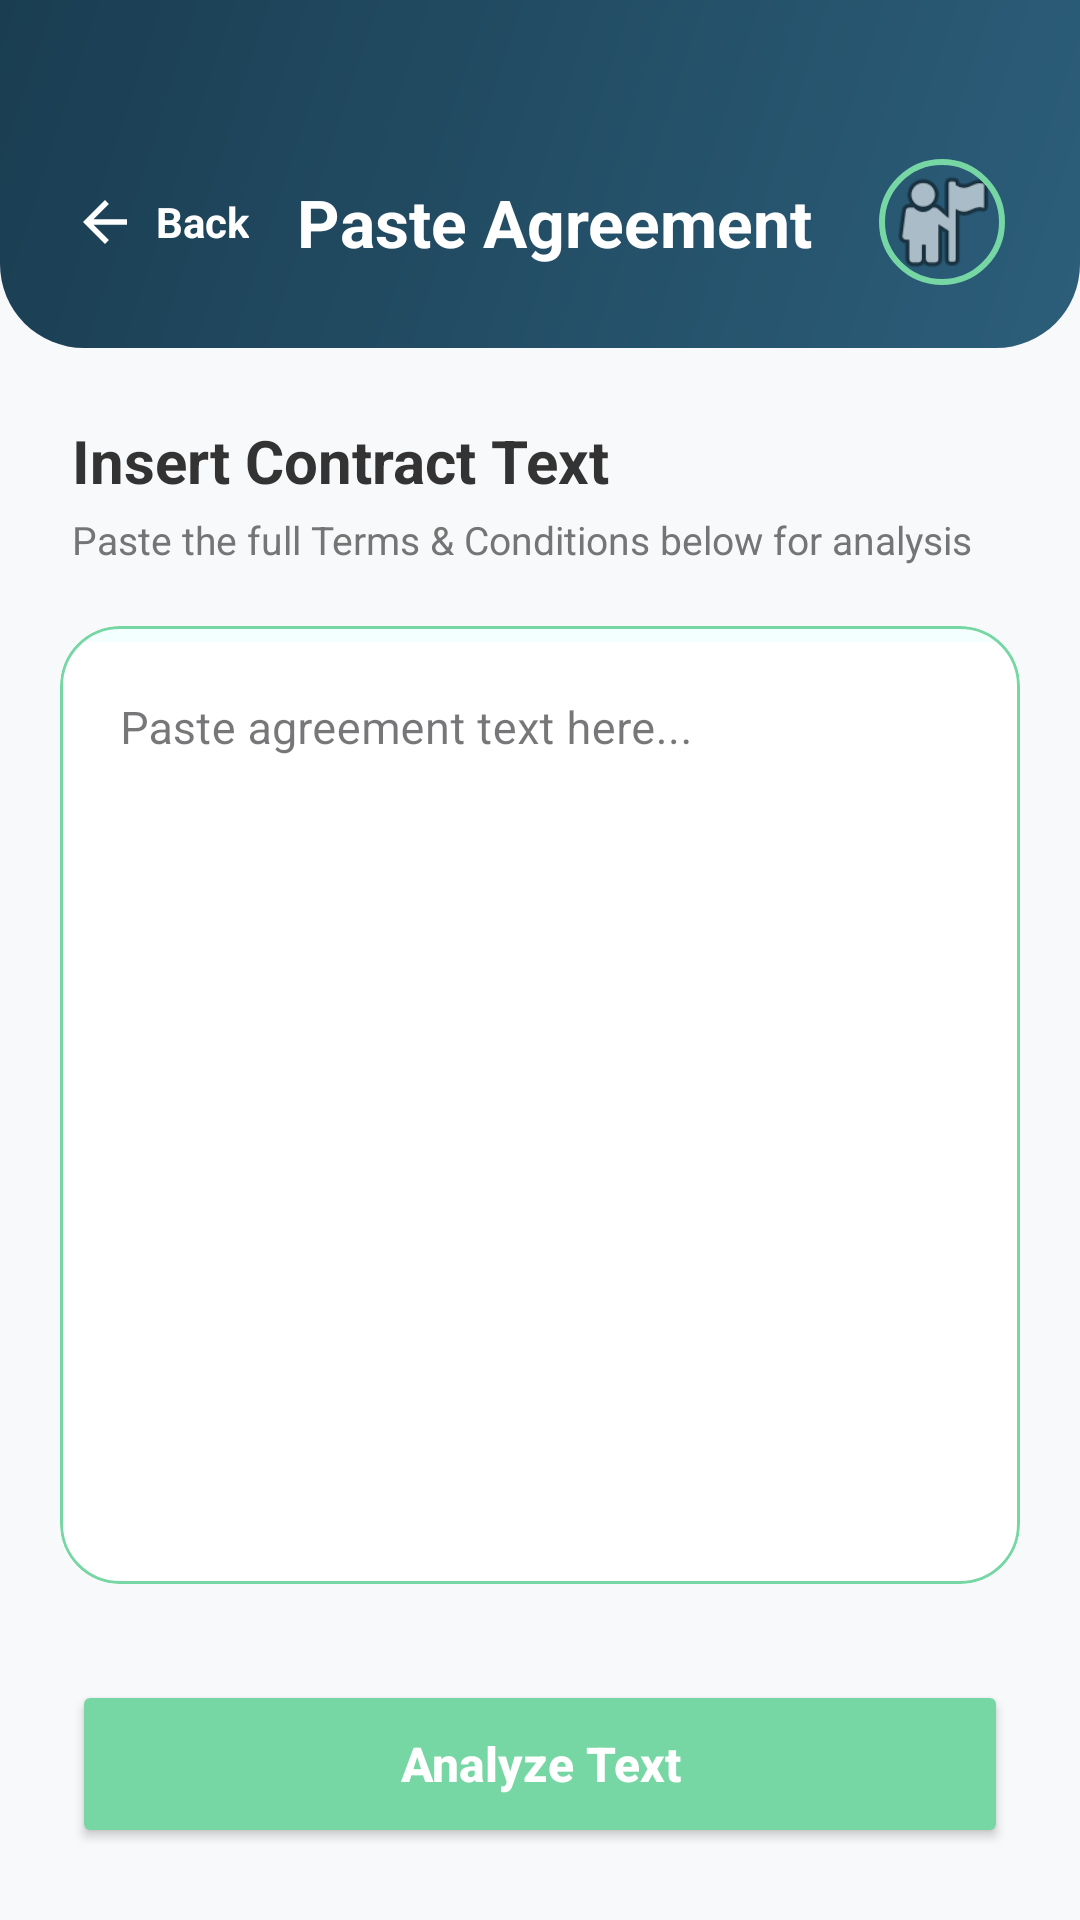

Here is an Android app screen rendered from its layout file. Give the layout XML and the strings, colors and styles it references.
<!-- AndroidManifest.xml: application theme Theme.AgreeWise -->
<!-- res/layout/fragment_paste.xml -->
<?xml version="1.0" encoding="utf-8"?>
<androidx.constraintlayout.widget.ConstraintLayout xmlns:android="http://schemas.android.com/apk/res/android"
    xmlns:app="http://schemas.android.com/apk/res-auto"
    xmlns:tools="http://schemas.android.com/tools"
    android:layout_width="match_parent"
    android:layout_height="match_parent"
    android:background="@color/background">

    
    <FrameLayout
        android:id="@+id/header_bar"
        android:layout_width="match_parent"
        android:layout_height="wrap_content"
        android:background="@drawable/bg_header_gradient"
        app:layout_constraintEnd_toEndOf="parent"
        app:layout_constraintStart_toStartOf="parent"
        app:layout_constraintTop_toTopOf="parent">

        <LinearLayout
            android:layout_width="match_parent"
            android:layout_height="wrap_content"
            android:gravity="center_vertical"
            android:paddingHorizontal="24dp"
            android:paddingTop="52dp"
            android:paddingBottom="20dp">

            <LinearLayout
                android:id="@+id/btn_back"
                android:layout_width="wrap_content"
                android:layout_height="wrap_content"
                android:gravity="center_vertical"
                android:orientation="horizontal"
                android:paddingEnd="16dp">

                <ImageView
                    android:layout_width="22dp"
                    android:layout_height="22dp"
                    android:src="@drawable/ic_back"
                    app:tint="@color/white" />

                <TextView
                    android:layout_width="wrap_content"
                    android:layout_height="wrap_content"
                    android:layout_marginStart="6dp"
                    android:text="Back"
                    android:textColor="@color/white"
                    android:textStyle="bold"
                    android:textSize="14sp" />
            </LinearLayout>

            <TextView
                android:id="@+id/header_title"
                android:layout_width="0dp"
                android:layout_height="wrap_content"
                android:layout_weight="1"
                android:text="Paste Agreement"
                android:textColor="@color/white"
                android:textSize="22sp"
                android:textStyle="bold" />

            <com.google.android.material.imageview.ShapeableImageView
                android:id="@+id/user_profile"
                android:layout_width="44dp"
                android:layout_height="44dp"
                android:padding="2dp"
                android:src="@android:drawable/ic_menu_myplaces"
                app:shapeAppearanceOverlay="@style/CircleImageView"
                app:strokeColor="@color/brand_green"
                app:strokeWidth="2dp" />
        </LinearLayout>
    </FrameLayout>

    
    <TextView
        android:id="@+id/label_analyze"
        android:layout_width="wrap_content"
        android:layout_height="wrap_content"
        android:layout_marginStart="24dp"
        android:layout_marginTop="24dp"
        android:text="Insert Contract Text"
        android:textColor="@color/text_primary"
        android:textSize="20sp"
        android:textStyle="bold"
        app:layout_constraintStart_toStartOf="parent"
        app:layout_constraintTop_toBottomOf="@id/header_bar" />

    <TextView
        android:id="@+id/label_subtitle"
        android:layout_width="wrap_content"
        android:layout_height="wrap_content"
        android:layout_marginStart="24dp"
        android:layout_marginTop="4dp"
        android:text="Paste the full Terms &amp; Conditions below for analysis"
        android:textColor="@color/text_secondary"
        android:textSize="13sp"
        app:layout_constraintStart_toStartOf="parent"
        app:layout_constraintTop_toBottomOf="@id/label_analyze" />

    
    <com.google.android.material.card.MaterialCardView
        android:id="@+id/paste_card"
        style="@style/AgreeWise.FeatureCard"
        android:layout_width="0dp"
        android:layout_height="0dp"
        android:layout_marginHorizontal="20dp"
        android:layout_marginTop="20dp"
        android:layout_marginBottom="32dp"
        app:cardBackgroundColor="#F2FFFE"
        app:cardCornerRadius="20dp"
        app:cardElevation="0dp"
        app:strokeColor="@color/brand_green"
        app:strokeWidth="1dp"
        app:layout_constraintHeight_max="380dp"
        app:layout_constraintVertical_bias="0.3"
        app:layout_constraintBottom_toTopOf="@id/button_analyze"
        app:layout_constraintEnd_toEndOf="parent"
        app:layout_constraintStart_toStartOf="parent"
        app:layout_constraintTop_toBottomOf="@id/label_subtitle">

        
        <com.google.android.material.textfield.TextInputLayout
            android:id="@+id/paste_layout"
            style="@style/Widget.MaterialComponents.TextInputLayout.OutlinedBox"
            android:layout_width="match_parent"
            android:layout_height="match_parent"
            android:hint="Paste agreement text here..."
            app:boxStrokeWidth="0dp"
            app:boxStrokeWidthFocused="0dp"
            app:hintTextColor="@color/brand_green"
            app:boxBackgroundColor="@color/white">

            <com.google.android.material.textfield.TextInputEditText
                android:id="@+id/edit_text_paste"
                android:layout_width="match_parent"
                android:layout_height="match_parent"
                android:background="@null"
                android:gravity="top|start"
                android:inputType="textMultiLine"
                android:lineSpacingExtra="4dp"
                android:padding="20dp"
                android:textColor="@color/text_primary"
                android:textSize="15sp" />
        </com.google.android.material.textfield.TextInputLayout>
    </com.google.android.material.card.MaterialCardView>

    
    <Button
        android:id="@+id/button_analyze"
        android:layout_width="0dp"
        android:layout_height="56dp"
        android:layout_marginHorizontal="24dp"
        android:layout_marginBottom="24dp"
        android:backgroundTint="@color/brand_green"
        android:text="Analyze Text"
        android:textAllCaps="false"
        android:textColor="@color/white"
        android:textSize="16sp"
        android:textStyle="bold"
        app:cornerRadius="28dp"
        app:elevation="4dp"
        app:layout_constraintBottom_toBottomOf="parent"
        app:layout_constraintEnd_toEndOf="parent"
        app:layout_constraintStart_toStartOf="parent" />

</androidx.constraintlayout.widget.ConstraintLayout>
<!-- resources referenced by this layout -->
<resources>
  <color name="background">#F8F9FA</color>
  <color name="brand_green">#76D7A4</color>
  <color name="text_primary">#333333</color>
  <color name="text_secondary">#757575</color>
  <color name="white">#FFFFFFFF</color>
  <!-- drawable bg_header_gradient (drawable) -->
  <?xml version="1.0" encoding="utf-8"?>
  <shape xmlns:android="http://schemas.android.com/apk/res/android"
      android:shape="rectangle">
      <gradient
          android:angle="135"
          android:endColor="#1A3D51"
          android:startColor="#2C5E7A"
          android:type="linear" />
      <corners
          android:bottomLeftRadius="28dp"
          android:bottomRightRadius="28dp"
          android:topLeftRadius="0dp"
          android:topRightRadius="0dp" />
  </shape>
  <!-- drawable ic_back (drawable) -->
  <vector xmlns:android="http://schemas.android.com/apk/res/android"
      android:width="24dp"
      android:height="24dp"
      android:viewportWidth="24"
      android:viewportHeight="24">
      <path
          android:fillColor="@color/black"
          android:pathData="M20,11H7.83l5.59,-5.59L12,4l-8,8l8,8l1.41,-1.41L7.83,13H20V11z" />
  </vector>
  <style name="AgreeWise.FeatureCard">
          <item name="cardCornerRadius">16dp</item>
          <item name="cardElevation">2dp</item>
          <item name="strokeWidth">0dp</item>
          <item name="cardBackgroundColor">@color/white</item>
          <item name="android:layout_marginBottom">12dp</item>
          <item name="android:clickable">true</item>
          <item name="android:focusable">true</item>
      </style>
  <style name="CircleImageView" parent="">
          <item name="cornerSize">50%</item>
      </style>
  <style name="Theme.AgreeWise" parent="Base.Theme.AgreeWise" />
  <color name="black">#FF000000</color>
  <style name="Base.Theme.AgreeWise" parent="Theme.Material3.Light.NoActionBar">
          <item name="colorPrimary">@color/primary</item>
          <item name="colorOnPrimary">@color/white</item>
          <item name="colorSecondary">@color/secondary</item>
          <item name="colorOnSecondary">@color/white</item>
          <item name="android:statusBarColor">@color/primary_variant</item>
          <item name="android:navigationBarColor">@color/background</item>
      </style>
  <color name="primary">#2C5E7A</color>
  <color name="secondary">#76D7A4</color>
  <color name="primary_variant">#1A3D51</color>
</resources>
